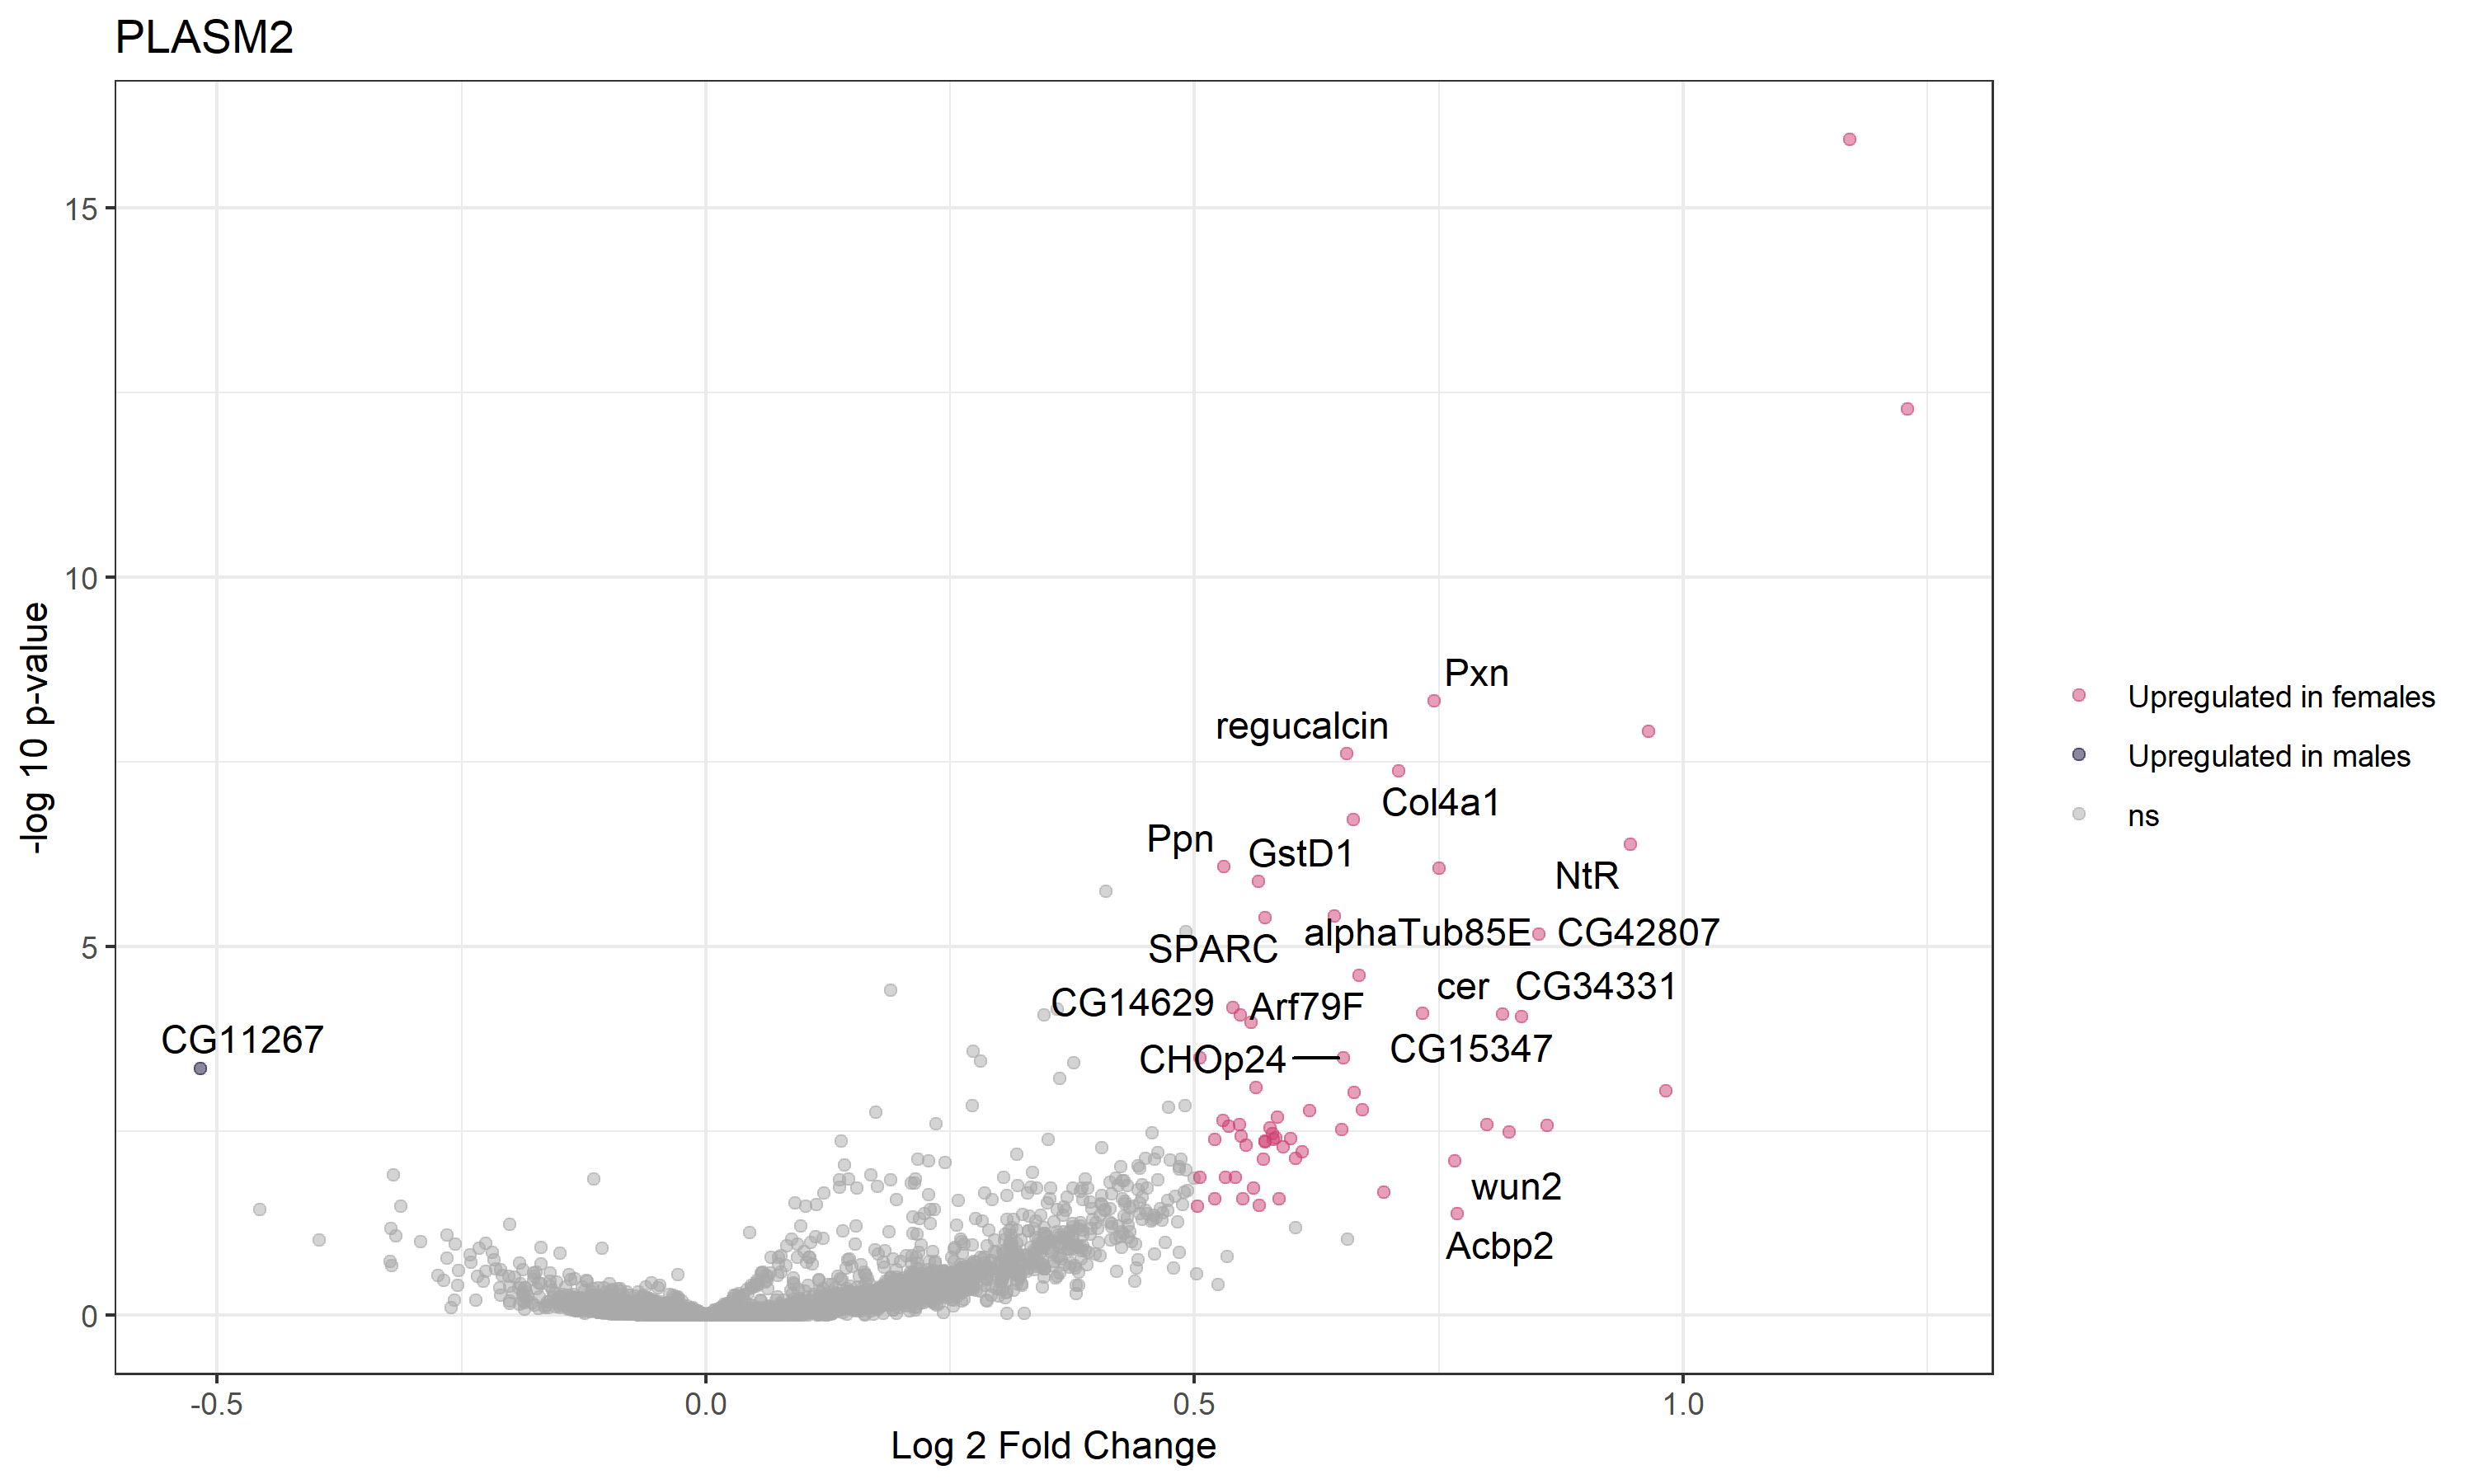

Values plotted in this chart, from the file beside it:
, baseMean, log2FoldChange, lfcSE, stat, pvalue, padj, gene, Gene_name
FBgn0031081, 0, NA, NA, NA, NA, NA, FBgn0031081, Nep3
FBgn0031085, 0.002429, -0.05272, 6.716, 0.00028, 0.9866, 1, FBgn0031085, CG9570
FBgn0031088, 0.0001252, -0.02603, 6.716, 2.92236219969766e-05, 0.9957, 1, FBgn0031088, CG15322
FBgn0040784, 0, NA, NA, NA, NA, NA, FBgn0040784, NA
FBgn0031086, 0, NA, NA, NA, NA, NA, FBgn0031086, fd19B
FBgn0031082, 0, NA, NA, NA, NA, NA, FBgn0031082, CG17003
FBgn0031080, 0.03378, 0.008283, 1.235, 0.0003397, 0.9853, 1, FBgn0031080, CG12655
FBgn0053217, 0.04405, -0.0334, 1.018, 0.002685, 0.9587, 1, FBgn0053217, CG33217
FBgn0052350, 0.03113, -0.004268, 1.468, -7.4931491553798e-06, 1, 1, FBgn0052350, Vps11
FBgn0024733, 8.631, -0.03688, 0.05702, 0.4177, 0.5181, 1, FBgn0024733, RpL10
FBgn0040372, 0.1166, 0.2467, 0.4781, 0.7125, 0.3986, 1, FBgn0040372, G9a
FBgn0000316, 0.06855, -0.08746, 0.735, 0.02772, 0.8678, 1, FBgn0000316, cin
FBgn0024989, 0.001157, -0.02825, 6.716, 2.4478811120332e-05, 0.9961, 1, FBgn0024989, CG3777
FBgn0040371, 0.004586, -0.01236, 5.084, -1.56027770970013e-05, 1, 1, FBgn0040371, CG12470
FBgn0029521, 0.002585, 0.02331, 6.716, 4.83753746607363e-05, 0.9945, 1, FBgn0029521, Or1a
FBgn0029522, 0.03185, -0.007879, 1.36, 2.82314692867658e-05, 0.9958, 1, FBgn0029522, CG13373
FBgn0052817, 0.005784, -0.01652, 4.576, 9.13931832258186e-05, 0.9924, 1, FBgn0052817, CG32817
FBgn0029524, 0.01387, -0.02997, 2.172, 0.0001583, 0.99, 1, FBgn0029524, CG3176
FBgn0023536, 0.03367, 0.0866, 1.344, 0.01928, 0.8896, 1, FBgn0023536, CG3156
FBgn0023535, 0.001223, -0.03186, 6.716, 4.37422527994613e-05, 0.9947, 1, FBgn0023535, NA
FBgn0023537, 0.4662, 0.3123, 0.1893, 2.731, 0.09842, 1, FBgn0023537, CG17896
FBgn0029525, 0.03088, -0.02481, 1.315, 0.003993, 0.9496, 1, FBgn0029525, CG18273
FBgn0029523, 0.003557, -0.01223, 6.36, -1.17430978434641e-05, 1, 1, FBgn0029523, CR18275
FBgn0010019, 0, NA, NA, NA, NA, NA, FBgn0010019, Cyp4g1
FBgn0052816, 0.06332, 0.2259, 0.9368, 0.2126, 0.6447, 1, FBgn0052816, CG32816
FBgn0040370, 0.0008958, -0.02409, 6.716, 1.28937399637152e-05, 0.9971, 1, FBgn0040370, CG13375
FBgn0040373, 0.03407, -0.03895, 1.244, 0.001988, 0.9644, 1, FBgn0040373, CG3038
FBgn0000108, 0.003359, 0.09224, 6.716, 0.0004511, 0.9831, 1, FBgn0000108, Appl
FBgn0025640, 0.1766, 0.01344, 0.3238, -0.003493, 1, 1, FBgn0025640, CG13369
FBgn0025635, 0.0239, -0.01293, 1.656, -0.0001511, 1, 1, FBgn0025635, CG17829
FBgn0001341, 0.04003, 0.1478, 1.118, 0.06317, 0.8016, 1, FBgn0001341, Mybbp1A
FBgn0003575, 0.02919, 0.04368, 1.342, 0.005477, 0.941, 1, FBgn0003575, su(sable)
FBgn0025634, 0.03424, 0.07726, 1.234, 0.017, 0.8963, 1, FBgn0025634, CG13367
FBgn0025638, 0.3861, 0.1288, 0.1979, 0.3145, 0.5749, 1, FBgn0025638, Roc1a
FBgn0040383, 0.06576, 0.1804, 0.7842, 0.2189, 0.6399, 1, FBgn0040383, CG5254
FBgn0040382, 0.05349, -0.08658, 0.9534, 0.03735, 0.8468, 1, FBgn0040382, NA
FBgn0027343, 0.006034, 0.01396, 4.081, 0.0001123, 0.9915, 1, FBgn0027343, fz3
FBgn0025621, 0.04272, -0.04793, 1.054, 0.01207, 0.9125, 1, FBgn0025621, CG16989
FBgn0026874, 0.00101, -0.01722, 6.716, 7.88636903337192e-07, 0.9993, 1, FBgn0026874, CG13358
FBgn0025616, 0.0009248, -0.02813, 6.716, 5.84201236648596e-05, 0.9939, 1, FBgn0025616, CG13359
FBgn0015799, 0.08356, 0.05442, 0.6345, 0.0227, 0.8802, 1, FBgn0015799, Rbf
FBgn0025620, 0.01008, -0.01659, 2.954, 1.3016856428294e-05, 0.9971, 1, FBgn0025620, CG13360
FBgn0015288, 0.9705, 0.5057, 0.1381, 12.92, 0.0003244, 0.1134, FBgn0015288, NA
FBgn0025639, 0.05342, -0.02541, 0.894, 0.005058, 0.9433, 1, FBgn0025639, Hmt4-20
FBgn0002579, 10.61, 0.01844, 0.04855, 0.1441, 0.7042, 1, FBgn0002579, RpL36
FBgn0026879, 1.02, 0.1569, 0.1413, 1.082, 0.2982, 1, FBgn0026879, NA
FBgn0029529, 0.1006, 0.1286, 0.5303, 0.1279, 0.7206, 1, FBgn0029529, CG13365
FBgn0025633, 0.06093, 0.1934, 0.8229, 0.1426, 0.7057, 1, FBgn0025633, CG13366
FBgn0040339, 0.07341, 0.1135, 0.7297, 0.09963, 0.7523, 1, FBgn0040339, MED22
FBgn0052815, 0.001863, -0.02686, 6.716, 4.18225383640447e-05, 0.9948, 1, FBgn0052815, CG32815
FBgn0040340, 0.281, 0.2117, 0.2245, 0.8656, 0.3522, 1, FBgn0040340, TRAM
FBgn0040347, 0.006711, -0.04016, 3.91, 0.0003243, 0.9856, 1, FBgn0040347, mus81
FBgn0040337, 0.02685, -0.02013, 1.495, 0.001032, 0.9744, 1, FBgn0040337, CG3021
FBgn0040398, 3.748, 0.5391, 0.1354, 15.9, 6.67641280754542e-05, 0.03544, FBgn0040398, CG14629
FBgn0040397, 0.002018, -0.01596, 6.716, 1.52917897935367e-05, 0.9969, 1, FBgn0040397, CG3655
FBgn0026143, 0.03774, 0.03453, 1.113, 0.0009082, 0.976, 1, FBgn0026143, Cdc45
FBgn0040351, 0.0005869, -0.02409, 6.716, 2.07804735552486e-05, 0.9964, 1, FBgn0040351, CG11638
FBgn0040349, 0.0002242, -0.03084, 6.716, 4.32244961459105e-05, 0.9948, 1, FBgn0040349, NA
FBgn0040348, 0.0006927, -0.0268, 6.716, 4.36855614971421e-05, 0.9947, 1, FBgn0040348, NA
FBgn0040346, 0.09555, 0.02592, 0.5784, -0.0006656, 1, 1, FBgn0040346, CG3704
... 12,345 more rows
